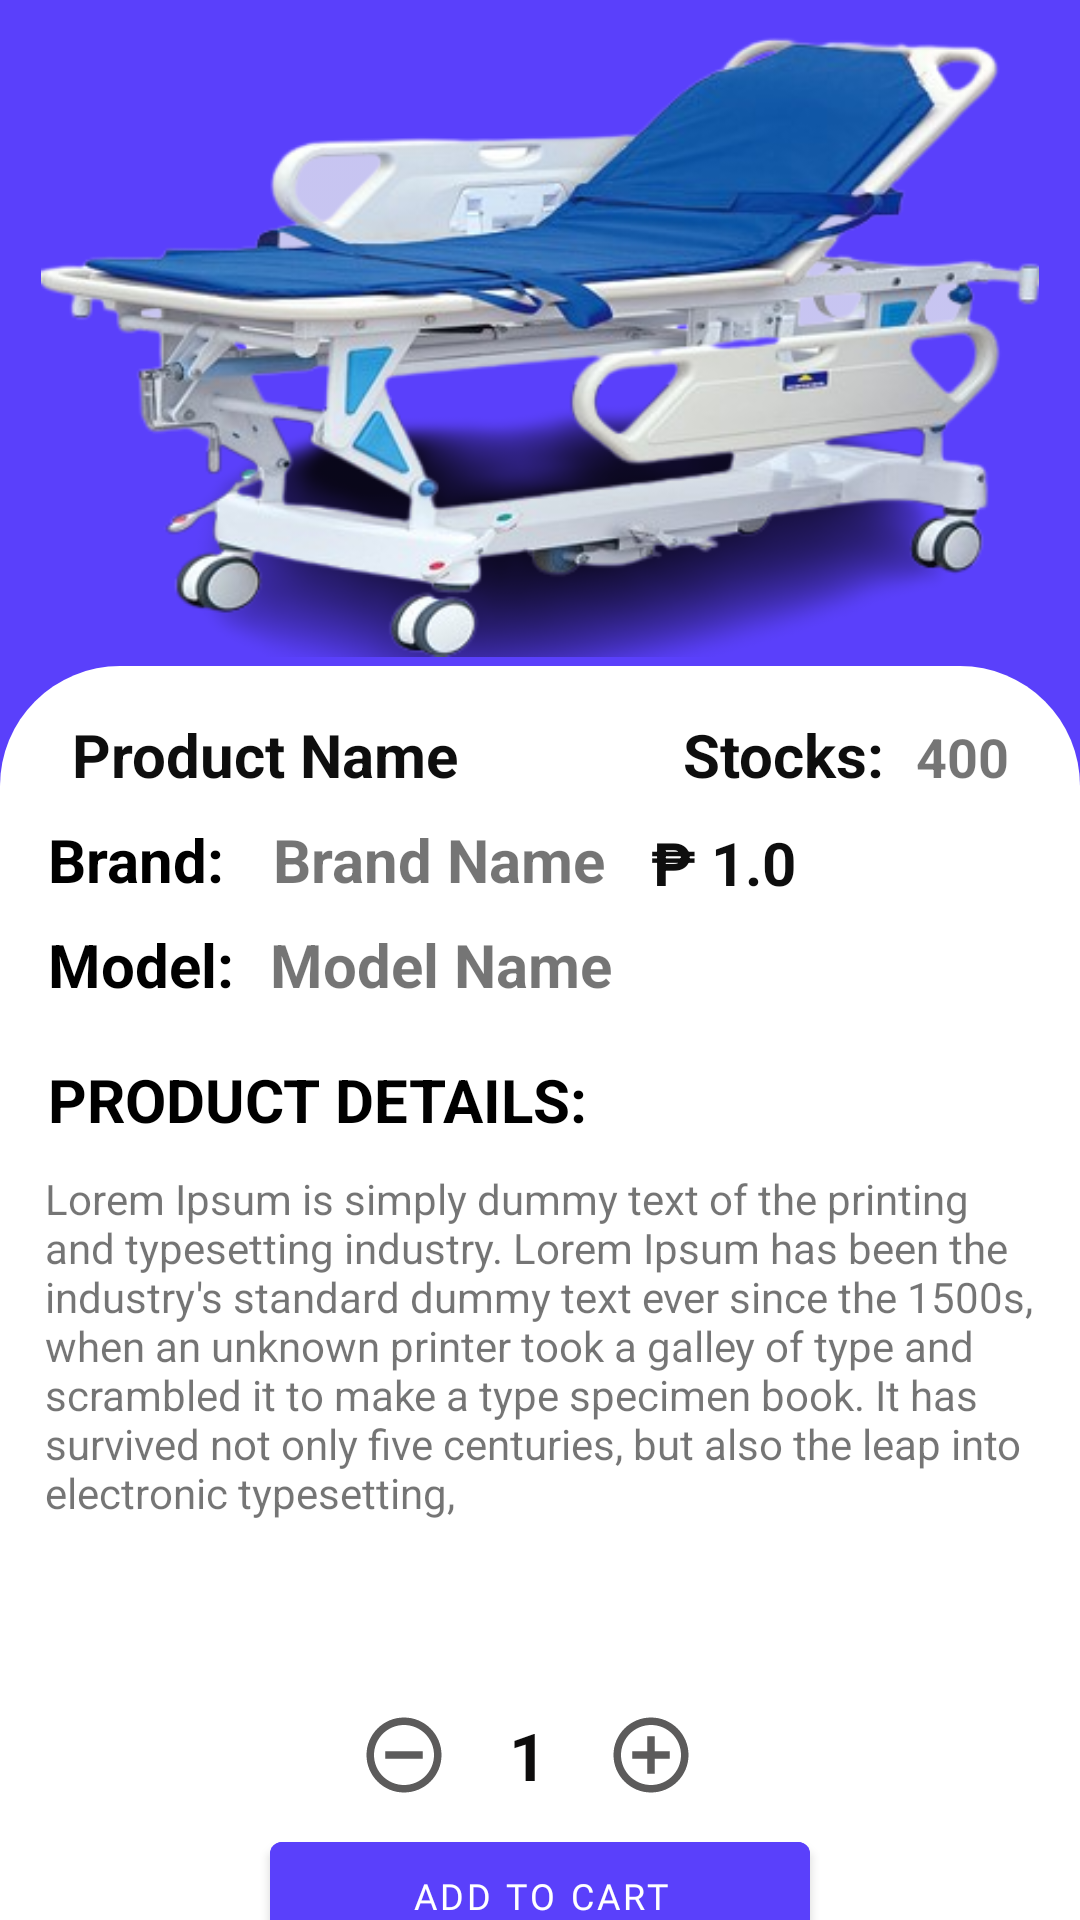

This screen was rendered from an Android layout file. Write that file and the resources it references.
<!-- AndroidManifest.xml: application theme Theme.IrasethPharma -->
<!-- res/layout/fragment_product_detail.xml -->
<androidx.constraintlayout.widget.ConstraintLayout xmlns:android="http://schemas.android.com/apk/res/android"
    xmlns:tools="http://schemas.android.com/tools"
    android:layout_width="match_parent"
    android:layout_height="match_parent"
    android:background="#5A40FB"
    xmlns:app="http://schemas.android.com/apk/res-auto"
    tools:context=".ProductDetailFragment">

    

    <androidx.constraintlayout.widget.ConstraintLayout
        android:layout_width="match_parent"
        android:layout_height="510dp"
        android:layout_marginTop="3dp"
        android:background="@drawable/cons_container"
        app:layout_constraintEnd_toEndOf="parent"
        app:layout_constraintHorizontal_bias="0.0"
        app:layout_constraintStart_toStartOf="parent"
        app:layout_constraintTop_toBottomOf="@+id/pdImageView">


        <TextView
            android:id="@+id/tvPBrand"
            android:layout_width="169dp"
            android:layout_height="wrap_content"
            android:layout_marginStart="16dp"
            android:layout_marginTop="8dp"
            android:text="Brand Name"
            android:textSize="20sp"
            android:textStyle="bold"
            app:layout_constraintStart_toEndOf="@+id/tvProdDetailsName3"
            app:layout_constraintTop_toBottomOf="@+id/tvProdDetailsName" />

        <TextView
            android:id="@+id/tvPModel"
            android:layout_width="169dp"
            android:layout_height="wrap_content"
            android:layout_marginStart="12dp"
            android:layout_marginTop="8dp"
            android:text="Model Name"
            android:textSize="20sp"
            android:textStyle="bold"
            app:layout_constraintStart_toEndOf="@+id/tvProdDetailsName7"
            app:layout_constraintTop_toBottomOf="@+id/tvPBrand" />

        <TextView
            android:id="@+id/tvProdDetailsName6"
            android:layout_width="wrap_content"
            android:layout_height="wrap_content"
            android:layout_marginStart="16dp"
            android:layout_marginTop="18dp"
            android:text="PRODUCT DETAILS:"
            android:textAlignment="center"
            android:textColor="#000000"
            android:textSize="20sp"
            android:textStyle="bold"
            app:layout_constraintStart_toStartOf="parent"
            app:layout_constraintTop_toBottomOf="@+id/tvPModel" />

        <TextView
            android:id="@+id/tvProdDetailsName3"
            android:layout_width="wrap_content"
            android:layout_height="wrap_content"
            android:layout_marginStart="16dp"
            android:layout_marginTop="8dp"
            android:text="Brand:"
            android:textColor="#000000"
            android:textSize="20sp"
            android:textStyle="bold"
            app:layout_constraintStart_toStartOf="parent"
            app:layout_constraintTop_toBottomOf="@+id/tvProdDetailsName" />

        <TextView
            android:id="@+id/tvProdDetailsName"
            android:layout_width="234dp"
            android:layout_height="wrap_content"
            android:layout_marginStart="24dp"
            android:layout_marginTop="16dp"
            android:text="Product Name"
            android:textColor="#0E0E0E"
            android:textSize="20sp"
            android:textStyle="bold"
            app:layout_constraintStart_toStartOf="parent"
            app:layout_constraintTop_toTopOf="parent" />


        <TextView
            android:id="@+id/availstocks"
            android:layout_width="wrap_content"
            android:layout_height="wrap_content"
            android:layout_marginEnd="60dp"
            android:layout_marginTop="16dp"
            android:text="Stocks: "
            android:textColor="#0E0E0E"
            android:textSize="20sp"
            android:textStyle="bold"
            app:layout_constraintEnd_toEndOf="parent"
            app:layout_constraintTop_toTopOf="parent" />
        <TextView
            android:id="@+id/stocks"
            android:layout_width="wrap_content"
            android:layout_height="wrap_content"
            android:layout_marginStart="54dp"
            android:layout_marginTop="18dp"
            android:text="400"
            android:textSize="18sp"
            android:textStyle="bold"
            app:layout_constraintEnd_toEndOf="parent"
            app:layout_constraintTop_toTopOf="parent"
            app:layout_constraintStart_toStartOf="@+id/availstocks"/>


        <TextView
            android:id="@+id/tvProdDetailsName7"
            android:layout_width="wrap_content"
            android:layout_height="wrap_content"
            android:layout_marginStart="16dp"
            android:layout_marginTop="8dp"
            android:text="Model:"
            android:textColor="#000000"
            android:textSize="20sp"
            android:textStyle="bold"
            app:layout_constraintStart_toStartOf="parent"
            app:layout_constraintTop_toBottomOf="@+id/tvPBrand" />

        <com.google.android.material.button.MaterialButton
            android:id="@+id/addToCartBtn"
            android:layout_width="180dp"
            android:layout_height="wrap_content"
            android:layout_marginTop="8dp"
            android:backgroundTint="#5A40FB"
            android:fontFamily="@font/andika_new_basic"
            android:paddingLeft="18dp"
            android:paddingRight="18dp"
            android:text="Add to cart"
            android:textSize="12sp"
            app:layout_constraintEnd_toEndOf="parent"
            app:layout_constraintStart_toStartOf="parent"
            app:layout_constraintTop_toBottomOf="@+id/minusBtn" />

        <ImageView
            android:id="@+id/minusBtn"
            android:layout_width="wrap_content"
            android:layout_height="wrap_content"
            android:layout_marginStart="100dp"
            android:layout_marginTop="10dp"
            android:src="@drawable/ic_baseline_remove_circle_outline_24"
            app:layout_constraintEnd_toStartOf="@+id/tvQuantity"
            app:layout_constraintStart_toStartOf="parent"
            app:layout_constraintTop_toBottomOf="@+id/scrollV" />

        <TextView
            android:id="@+id/tvQuantity"
            android:layout_width="wrap_content"
            android:layout_height="wrap_content"
            android:layout_marginTop="10dp"
            android:layout_marginBottom="8dp"
            android:text="1"
            android:textColor="#0E0D0D"
            android:textSize="22sp"
            android:textStyle="bold"
            app:layout_constraintBottom_toTopOf="@+id/addToCartBtn"
            app:layout_constraintEnd_toStartOf="@id/plusBtn"
            app:layout_constraintStart_toEndOf="@+id/minusBtn"
            app:layout_constraintTop_toBottomOf="@+id/scrollV" />

        <ImageView
            android:id="@+id/plusBtn"
            android:layout_width="wrap_content"
            android:layout_height="wrap_content"
            android:layout_marginTop="10dp"
            android:layout_marginEnd="128dp"
            android:layout_marginBottom="8dp"
            android:src="@drawable/ic_baseline_add_circle_outline_24"
            app:layout_constraintBottom_toTopOf="@+id/addToCartBtn"
            app:layout_constraintEnd_toEndOf="parent"
            app:layout_constraintTop_toBottomOf="@+id/scrollV" />

        <TextView
            android:id="@+id/tvProdDetailsName2"
            android:layout_width="wrap_content"
            android:layout_height="wrap_content"
            android:layout_marginTop="52dp"
            android:layout_marginEnd="5dp"
            android:text="₱"
            android:textAlignment="center"
            android:textColor="#0E0E0E"
            android:textSize="20sp"
            android:textStyle="bold"
            app:layout_constraintEnd_toStartOf="@+id/tvpdPrice"
            app:layout_constraintTop_toTopOf="parent" />

        <TextView
            android:id="@+id/tvpdPrice"
            android:layout_width="113dp"
            android:layout_height="wrap_content"
            android:layout_marginTop="52dp"
            android:layout_marginEnd="10dp"
            android:text="1.0"
            android:textColor="#0E0E0E"
            android:textSize="20sp"
            android:textStyle="bold"
            app:layout_constraintEnd_toEndOf="parent"
            app:layout_constraintTop_toTopOf="parent" />

        <ScrollView
            android:id="@+id/scrollV"
            android:layout_width="match_parent"
            android:layout_height="180dp"
            android:fillViewport="true"
            app:layout_constraintEnd_toEndOf="parent"
            app:layout_constraintStart_toStartOf="parent"
            app:layout_constraintTop_toBottomOf="@+id/tvProdDetailsName6">

            <androidx.constraintlayout.widget.ConstraintLayout
                android:id="@+id/constraintLayout17"
                android:layout_width="match_parent"
                android:layout_height="wrap_content"
                android:layout_marginStart="5dp"
                android:layout_marginEnd="5dp"
                app:layout_constraintEnd_toEndOf="parent"
                app:layout_constraintStart_toStartOf="parent"
                app:layout_constraintTop_toBottomOf="@+id/tvProdDetailsName6">

                <TextView
                    android:id="@+id/tvPDetails"
                    android:layout_width="match_parent"
                    android:layout_height="wrap_content"
                    android:layout_margin="10dp"
                    android:paddingBottom="10dp"
                    android:text="Lorem Ipsum is simply dummy text of the printing and typesetting industry. Lorem Ipsum has been the industry's standard dummy text ever since the 1500s, when an unknown printer took a galley of type and scrambled it to make a type specimen book. It has survived not only five centuries, but also the leap into electronic typesetting, "
                    android:textSize="14sp"
                    android:verticalScrollbarPosition="defaultPosition"
                    app:layout_constraintEnd_toEndOf="parent"
                    app:layout_constraintStart_toStartOf="parent"
                    app:layout_constraintTop_toTopOf="parent" />

            </androidx.constraintlayout.widget.ConstraintLayout>

        </ScrollView>
    </androidx.constraintlayout.widget.ConstraintLayout>

    <ImageView
        android:id="@+id/pdImageView"
        android:layout_width="0dp"
        android:layout_height="207dp"
        android:layout_marginTop="12dp"
        android:src="@drawable/categ_hospitalfurniture"
        app:layout_constraintEnd_toEndOf="parent"
        app:layout_constraintHorizontal_bias="0.0"
        app:layout_constraintStart_toStartOf="parent"
        app:layout_constraintTop_toTopOf="parent" />

    <ImageView
        android:id="@+id/pdBackBtn"
        android:layout_width="wrap_content"
        android:layout_height="wrap_content"
        android:layout_marginStart="16dp"
        android:layout_marginTop="24dp"
        android:src="@drawable/ic_baseline_arrow_back_ios_new_24"
        app:layout_constraintStart_toStartOf="parent"
        app:layout_constraintTop_toTopOf="parent" />


</androidx.constraintlayout.widget.ConstraintLayout>
<!-- resources referenced by this layout -->
<resources>
  <!-- drawable categ_hospitalfurniture: png bitmap (drawable-v24, 143516 bytes) -->
  <!-- drawable cons_container (drawable-v24) -->
  <?xml version="1.0" encoding="utf-8"?>
  <shape xmlns:android="http://schemas.android.com/apk/res/android">
      <solid android:color="#ffffff"/>
      <corners android:topLeftRadius="40dp"
          android:topRightRadius="40dp"/>
  </shape>
  <!-- drawable ic_baseline_add_circle_outline_24 (drawable-v24) -->
  <vector android:height="30dp" android:tint="#5C5B5B"
      android:viewportHeight="24" android:viewportWidth="24"
      android:width="30dp" xmlns:android="http://schemas.android.com/apk/res/android">
      <path android:fillColor="@android:color/white" android:pathData="M13,7h-2v4L7,11v2h4v4h2v-4h4v-2h-4L13,7zM12,2C6.48,2 2,6.48 2,12s4.48,10 10,10 10,-4.48 10,-10S17.52,2 12,2zM12,20c-4.41,0 -8,-3.59 -8,-8s3.59,-8 8,-8 8,3.59 8,8 -3.59,8 -8,8z"/>
  </vector>
  <!-- drawable ic_baseline_remove_circle_outline_24 (drawable-v24) -->
  <vector android:height="30dp" android:tint="#5C5B5B"
      android:viewportHeight="24" android:viewportWidth="24"
      android:width="30dp" xmlns:android="http://schemas.android.com/apk/res/android">
      <path android:fillColor="@android:color/white" android:pathData="M7,11v2h10v-2L7,11zM12,2C6.48,2 2,6.48 2,12s4.48,10 10,10 10,-4.48 10,-10S17.52,2 12,2zM12,20c-4.41,0 -8,-3.59 -8,-8s3.59,-8 8,-8 8,3.59 8,8 -3.59,8 -8,8z"/>
  </vector>
  <style name="Theme.IrasethPharma" parent="Theme.MaterialComponents.DayNight.NoActionBar">
          
          <item name="colorPrimary">@color/purple_500</item>
          <item name="colorPrimaryVariant">@color/purple_700</item>
          <item name="colorOnPrimary">@color/white</item>
          
          <item name="colorSecondary">@color/teal_200</item>
          <item name="colorSecondaryVariant">@color/teal_700</item>
          <item name="colorOnSecondary">@color/black</item>
          
          <item name="android:statusBarColor" tools:targetApi="l">?attr/colorPrimaryVariant</item>
          
      </style>
  <color name="purple_500">#FF6200EE</color>
  <color name="purple_700">#FF3700B3</color>
  <color name="white">#FFFFFFFF</color>
  <color name="teal_200">#FF03DAC5</color>
  <color name="teal_700">#FF018786</color>
  <color name="black">#FF000000</color>
</resources>
